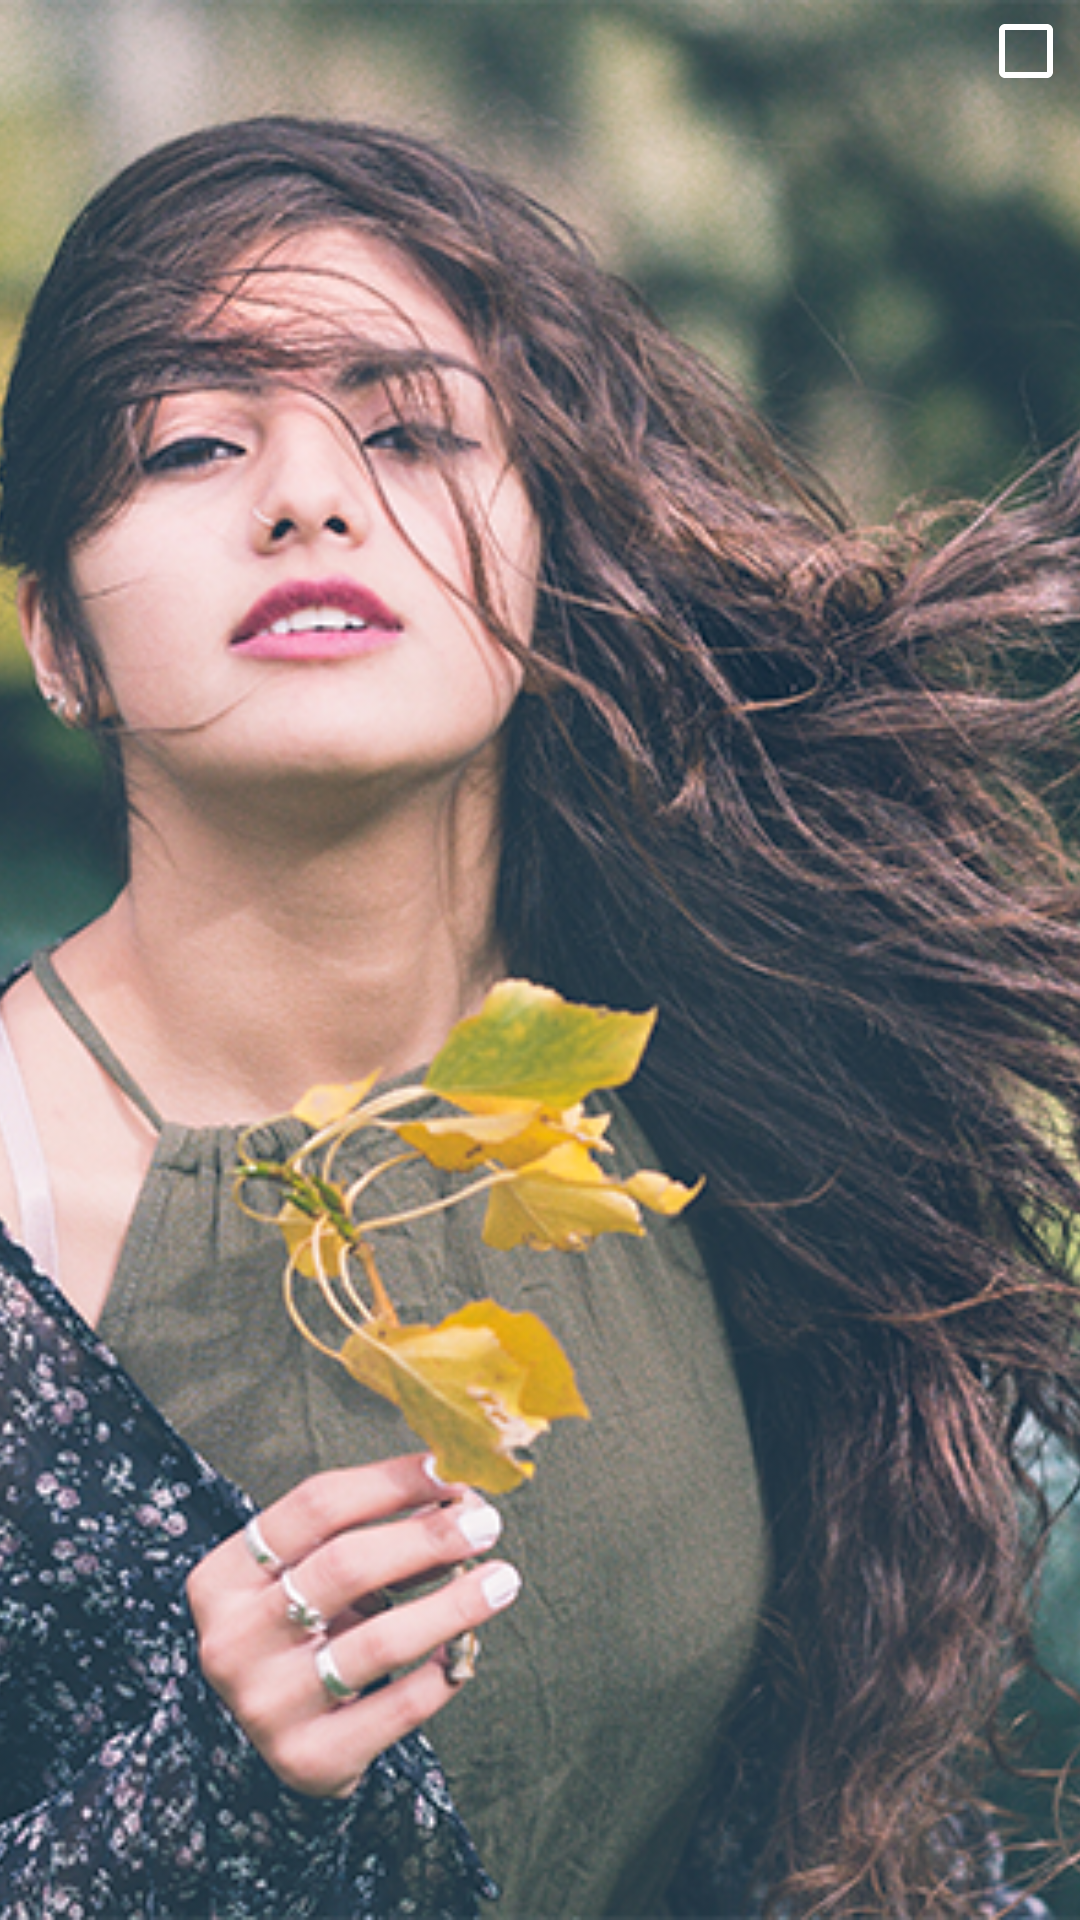

Write the Android layout XML for this screen, with the resource values it uses.
<!-- AndroidManifest.xml: application theme AppTheme -->
<!-- res/layout/album_detail_picture_item.xml -->
<?xml version="1.0" encoding="utf-8"?>
<RelativeLayout
    android:id="@+id/picture_layout"
    xmlns:android="http://schemas.android.com/apk/res/android"
    android:orientation="vertical"
    android:layout_width="match_parent"
    android:layout_height="118dp"
    android:layout_margin="1.5dp">
    <ImageView
        android:scaleType="centerCrop"
        android:id="@+id/picture"
        android:src="@drawable/img_example"
        android:layout_width="match_parent"
        android:layout_height="match_parent"
        android:adjustViewBounds="true"/>

    <View
        android:scaleType="centerCrop"
        android:id="@+id/layer"
        android:layout_width="match_parent"
        android:layout_height="match_parent"
        android:visibility="gone"
        android:adjustViewBounds="true"/>

    <CheckBox
        android:selectAllOnFocus="true"
        android:clickable="true"
        android:longClickable="true"
        android:buttonTint="@color/window_background"
        android:id="@+id/checkbox"
        android:layout_width="34dp"
        android:layout_height="34dp"
        android:layout_alignParentTop="true"
        android:layout_alignParentRight="true"
        android:paddingLeft="15dp"
        android:paddingRight="15dp"
        android:paddingTop="9dp"
        android:paddingBottom="9dp"/>



</RelativeLayout>
<!-- resources referenced by this layout -->
<resources>
  <color name="window_background">@color/univcam_white</color>
  <!-- drawable img_example: png bitmap (drawable-hdpi, 165480 bytes) -->
  <style name="AppTheme" parent="Theme.AppCompat.Light.NoActionBar">
          
          <item name="colorPrimary">@color/primary</item>
          <item name="colorPrimaryDark">@color/primary_dark</item>
          <item name="colorAccent">@color/accent</item>
  
  
      </style>
  <color name="univcam_white">#ffffff</color>
  <color name="primary">@color/univcam_white</color>
  <color name="primary_dark">@color/univcam_white</color>
  <color name="accent">@color/cool_grey</color>
  <color name="cool_grey">#babac0</color>
</resources>
